Run: headless pygame with SDL's dummy video driver; simulated clock (each Clock.tick advances the game by its frame time, no real sleeping); random seed 0; keys injected as events and as key.get_pressed() state; no mouse input.
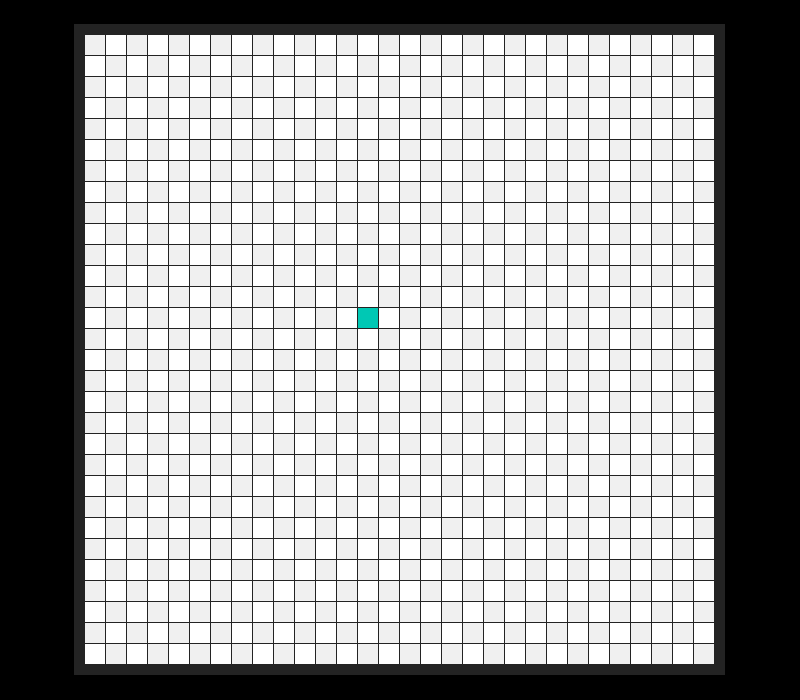
Frame 1 of 4 · flips 1–60 · no input
Frame 2 of 4 · flips 61–180 · tapped SPACE, RETURN · held RIGHT (→), D · screen unchanged from frame 1, image omitted
Frame 3 of 4 · flips 181–300 · held DOWN (↓), S · screen unchanged from frame 2, image omitted
Frame 4 of 4 · flips 301–420 · held LEFT (←), A, UP (↑), W · screen unchanged from frame 3, image omitted

The pygame program that drew these frames:

import pygame

pygame.init()

# экран
WIDTH, HEIGHT = 800, 700
screen = pygame.display.set_mode((WIDTH, HEIGHT))
pygame.display.set_caption("Snake")

# размеры и цвета
BLOCK = 20
BLACK = (0, 0, 0)
GRAY = (240, 240, 240)
WHITE = (255, 255, 255)
SNAKE = (0, 200, 180)
BG_GRID = (50, 50, 50, 180)
MARGIN = 1
GRID_ROWS = 30
GRID_COLS = 30
BG_PADDING = 10

# координаты сетки
grid_width = GRID_COLS * BLOCK + (GRID_COLS + 1) * MARGIN
grid_height = GRID_ROWS * BLOCK + (GRID_ROWS + 1) * MARGIN
start_x = (WIDTH - grid_width) // 2
start_y = (HEIGHT - grid_height) // 2

# задний фон
bg_surface = pygame.Surface(
    (grid_width + 2 * BG_PADDING, grid_height + 2 * BG_PADDING), pygame.SRCALPHA
)
bg_surface.fill(BG_GRID)

# класс змейки
class SnakeBlock:
    def __init__(self, x, y):
        self.x = x
        self.y = y

# начальная змейка
snake_block = [SnakeBlock(13, 13)]
dx, dy = 1, 0  # движение вправо

# таймер и скорость
clock = pygame.time.Clock()
speed = 10
move_event = pygame.USEREVENT + 1
pygame.time.set_timer(move_event, 150)

# отрисовка блока
def draw_block(color, row, column):
    x = start_x + column * BLOCK + MARGIN * (column + 1)
    y = start_y + row * BLOCK + MARGIN * (row + 1)
    pygame.draw.rect(screen, color, [x, y, BLOCK, BLOCK])

# запуск
running = True
while running:
    clock.tick(speed)

    for event in pygame.event.get():
        if event.type == pygame.QUIT:
            running = False
        elif event.type == pygame.KEYDOWN:
            # управление стрелками
            if event.key == pygame.K_LEFT and dy == 0:
                dx, dy = 0, -1
            elif event.key == pygame.K_RIGHT and dy == 0:
                dx, dy = 0, 1
            elif event.key == pygame.K_UP and dx == 0:
                dx, dy = -1, 0
            elif event.key == pygame.K_DOWN and dx == 0:
                dx, dy = 1, 0
        elif event.type == move_event:
            head = snake_block[-1]
            new_head = SnakeBlock(head.x + dx, head.y + dy)
            snake_block.append(new_head)
            snake_block.pop(0)

    screen.fill(BLACK)
    screen.blit(bg_surface, (start_x - BG_PADDING, start_y - BG_PADDING))

    # сетка
    for row in range(GRID_ROWS):
        for column in range(GRID_COLS):
            color = GRAY if (row + column) % 2 == 0 else WHITE
            draw_block(color, row, column)

    # змейка
    for block in snake_block:
        draw_block(SNAKE, block.x, block.y)

    pygame.display.flip()

pygame.quit()
